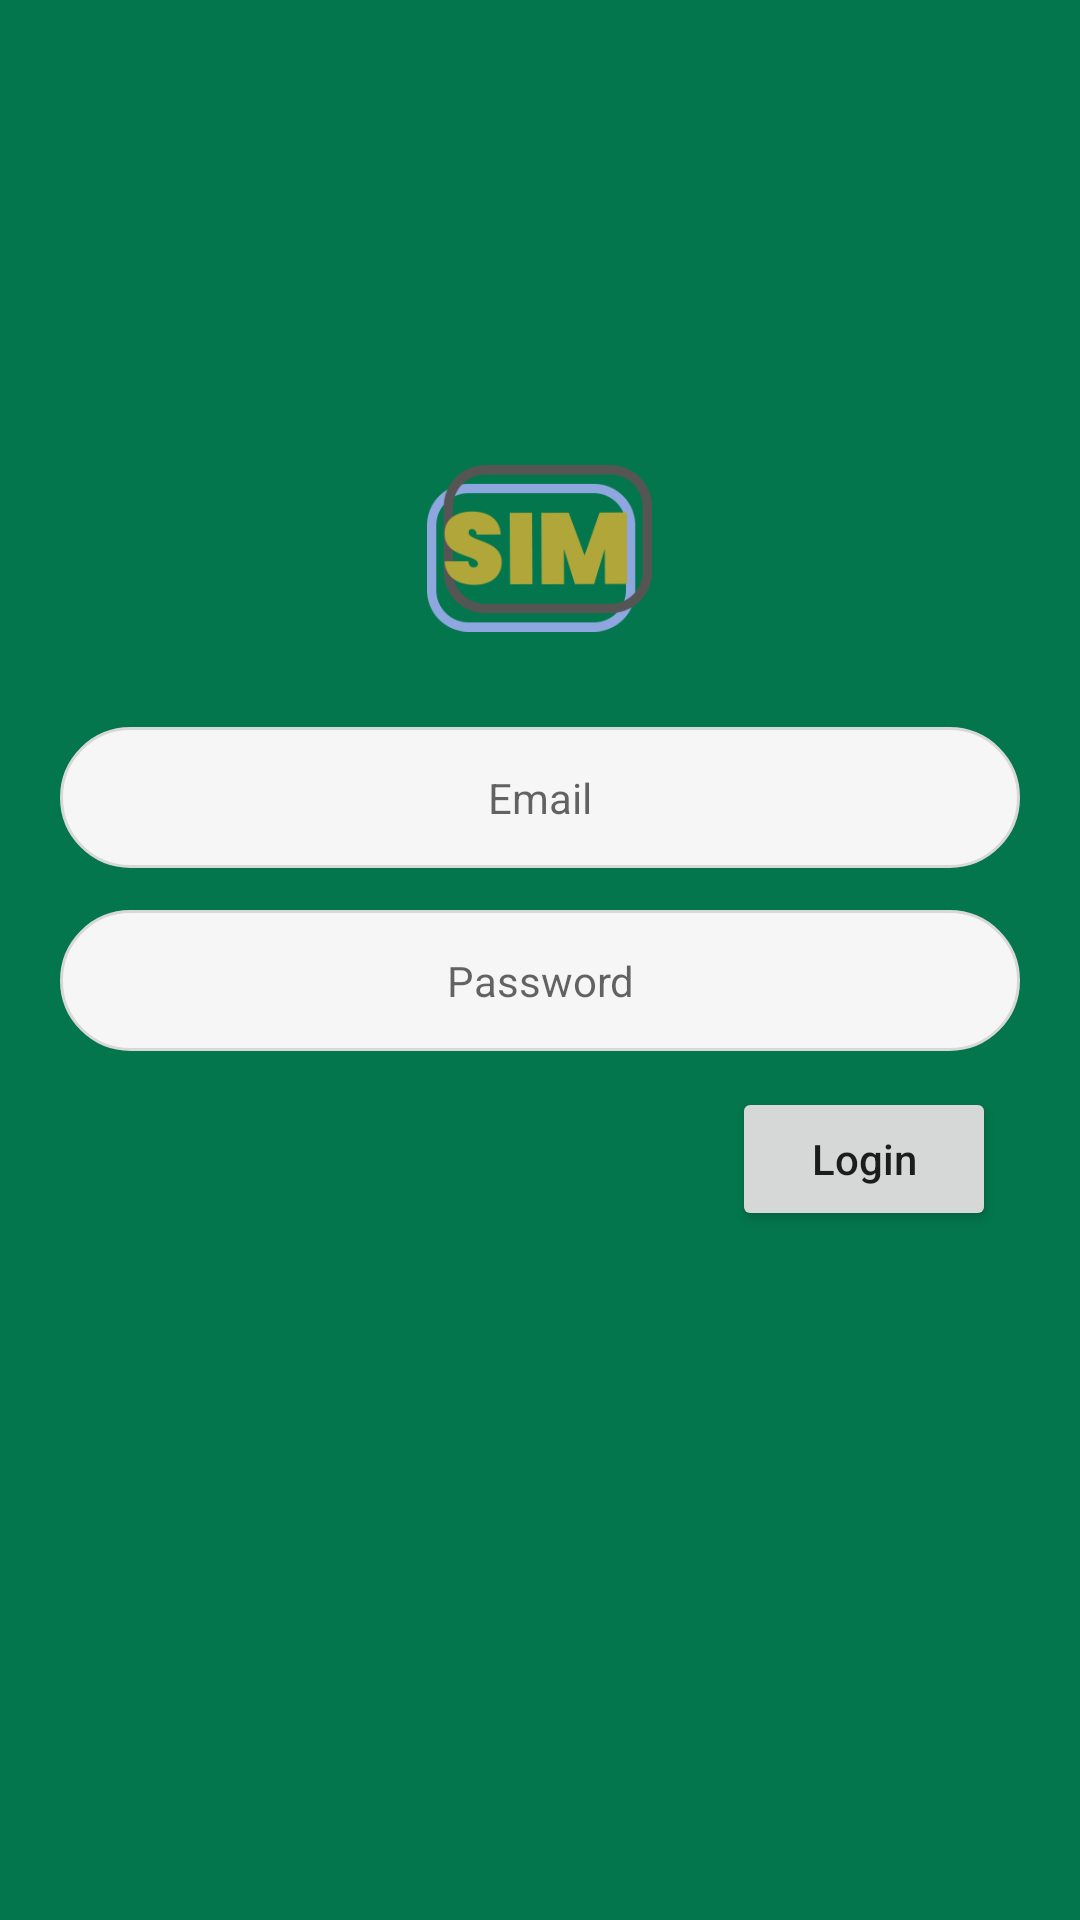

Android layout source for this screen:
<!-- AndroidManifest.xml: application theme Theme.SIMAKMU -->
<!-- res/layout/fragment_login.xml -->
<?xml version="1.0" encoding="utf-8"?>
<androidx.appcompat.widget.LinearLayoutCompat xmlns:android="http://schemas.android.com/apk/res/android"
    xmlns:tools="http://schemas.android.com/tools"
    android:layout_width="match_parent"
    android:layout_height="match_parent"
    android:background="#03764D"
    android:gravity="center"
    android:orientation="vertical"
    android:padding="20dp"
    tools:context=".ui.login.LoginFragment">

    <ImageView
        android:layout_width="75dp"
        android:layout_height="75dp"
        android:layout_marginTop="-80dp"
        android:src="@drawable/logo"
        tools:ignore="ContentDescription" />

    <EditText
        android:id="@+id/edtEmail"
        android:layout_width="match_parent"
        android:layout_height="wrap_content"
        android:layout_marginTop="22dp"
        android:background="@drawable/bg_edit_text"
        android:gravity="center"
        android:hint="Email"
        android:inputType="textEmailAddress"
        android:padding="14dp"
        android:textSize="14sp"
        tools:ignore="Autofill,TextFields" />

    <EditText
        android:id="@+id/edtPassword"
        android:layout_width="match_parent"
        android:layout_height="wrap_content"
        android:layout_marginTop="14dp"
        android:background="@drawable/bg_edit_text"
        android:gravity="center"
        android:hint="Password"
        android:inputType="textPassword"
        android:padding="14dp"
        android:textSize="14sp"
        tools:ignore="Autofill,TextFields" />

    <Button
        android:id="@+id/btnLogin"
        android:layout_width="wrap_content"
        android:layout_height="wrap_content"
        android:layout_gravity="end"
        android:layout_marginTop="12dp"
        android:layout_marginEnd="8dp"
        android:text="Login"
        android:textAllCaps="false" />

</androidx.appcompat.widget.LinearLayoutCompat>
<!-- resources referenced by this layout -->
<resources>
  <!-- drawable bg_edit_text (drawable) -->
  <?xml version="1.0" encoding="utf-8"?>
  <shape xmlns:android="http://schemas.android.com/apk/res/android"
      android:shape="rectangle" >
  
      <solid android:color="#F6F6F6"/>
  
      <stroke
          android:width="1dp"
          android:color="#D8D8D8"/>
  
      <corners
          android:radius="30dp"/>
  
  </shape>
  <!-- drawable logo: png bitmap (drawable, 7050 bytes) -->
  <style name="Theme.SIMAKMU" parent="Theme.MaterialComponents.DayNight.NoActionBar">
          
          <item name="colorPrimary">@color/purple_500</item>
          <item name="colorPrimaryVariant">@color/purple_700</item>
          <item name="colorOnPrimary">@color/white</item>
          
          <item name="colorSecondary">@color/teal_200</item>
          <item name="colorSecondaryVariant">@color/teal_700</item>
          <item name="colorOnSecondary">@color/black</item>
          
          <item name="android:statusBarColor" tools:targetApi="l">?attr/colorPrimaryVariant</item>
          
      </style>
  <!-- not gathered from this repository: default colours our renderer supplied (Android Studio template values) -->
  <color name="purple_500">#FF6200EE</color>
  <color name="purple_700">#FF3700B3</color>
  <color name="teal_200">#FF03DAC5</color>
  <color name="teal_700">#FF018786</color>
  <color name="black">#FF000000</color>
  <color name="white">#FFFFFFFF</color>
</resources>
